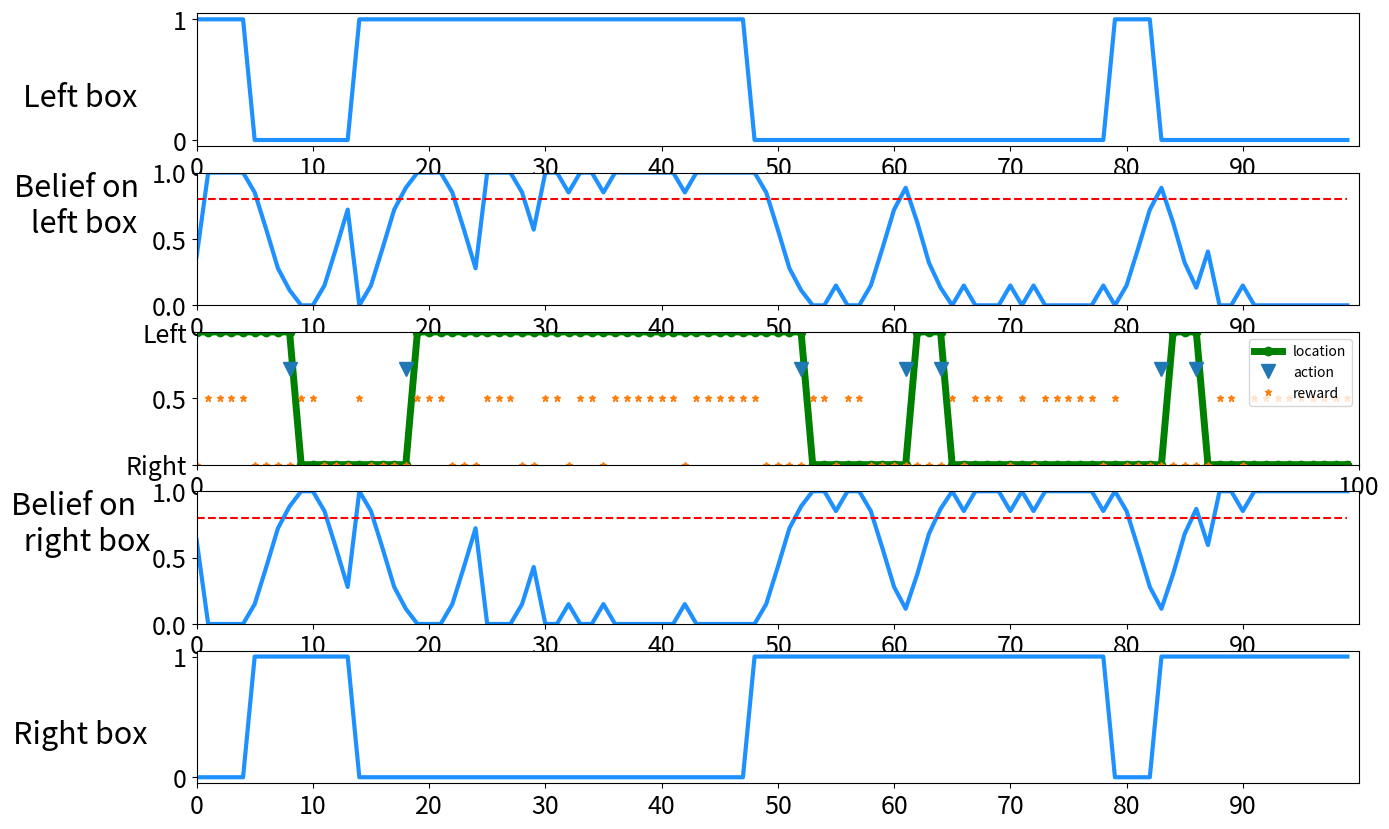
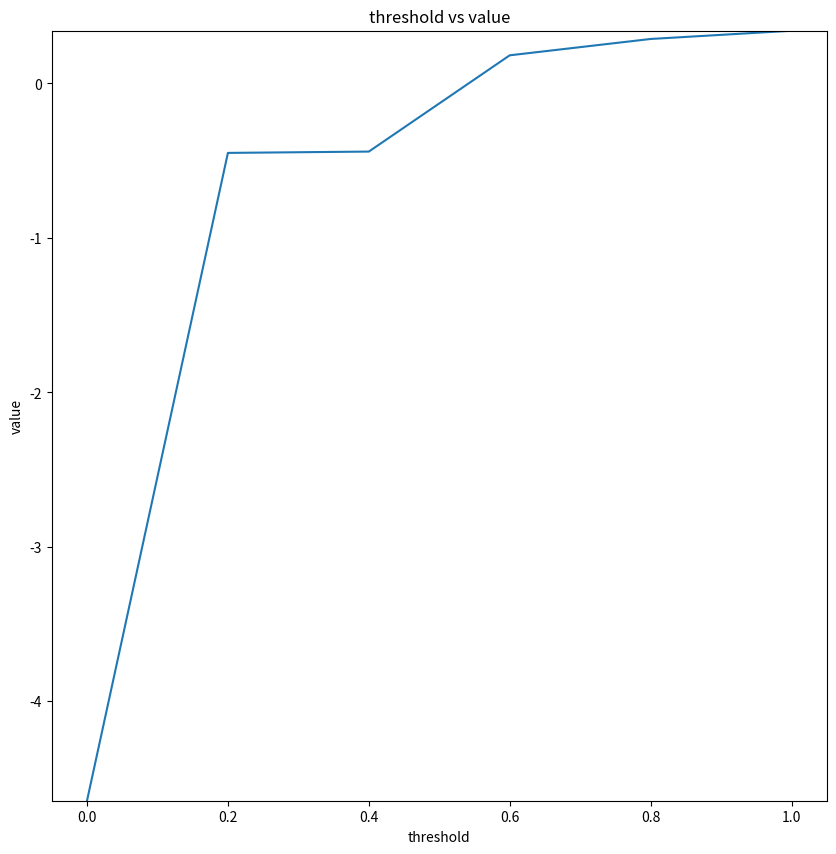

The script that saved these images, in order:
# %%

import numpy as np
import matplotlib.pyplot as plt

# %%

def policy(threshold, bel, loc):
    if loc == 0:
        if bel[1]  >= threshold:
            act = 1
        else:
            act = 0
    else:  # loc = 1
        if bel[0] >= threshold:
            act = 1
        else:
            act = 0

    return act

def generateProcess(params):

    T, p_sw, q_high, q_low, cost_sw, threshold = params
    world_state = np.zeros((2, T), int)  # value :1: good box; 0: bad box
    loc = np.zeros(T, int)  # 0: left box               1: right box
    obs = np.zeros(T, int)  # 0: did not get food        1: get food
    act = np.zeros(T, int)  # 0 : stay                   1: switch and get food from the other side
    bel = np.zeros((2, T), float)  # the probability that the left box has food,
    # then the probability that the second box has food is 1-b


    p = np.array([1 - p_sw, p_sw])  # transition probability to good state
    q = np.array([q_low, q_high])
    q_mat = np.array([[1 - q_high, q_high], [1 - q_low, q_low]])

    for t in range(T):
        if t == 0:
            world_state[0, t] = 1    # good box
            world_state[1, t] = 1 - world_state[0, t]
            loc[t] = 0
            obs[t] = 0
            bel_0 = np.random.random(1)[0]
            bel[:, t] = np.array([bel_0, 1-bel_0])

            act[t] = policy(threshold, bel[:, t], loc[t])

        else:
            world_state[0, t] = np.random.binomial(1, p[world_state[0, t - 1]])
            world_state[1, t] = 1 - world_state[0, t]

            if act[t - 1] == 0:
                loc[t] = loc[t - 1]
            else:  # after weitching, open the new box, deplete if any; then wait a usualy time
                loc[t] = 1 - loc[t - 1]

            # new observation
            obs[t] = np.random.binomial(1, q[world_state[loc[t], t-1]])

            # update belief posterior, p(s[t] | obs(0-t), act(0-t-1))
            bel_0 = (bel[0, t-1] * p_sw  + bel[1, t-1] * (1 - p_sw)) * q_mat[loc[t], obs[t]]
            bel_1 = (bel[1, t - 1] * p_sw + bel[0, t - 1] * (1 - p_sw)) * q_mat[1-loc[t], obs[t]]

            bel[0, t] = bel_0 / (bel_0 + bel_1)
            bel[1, t] = bel_1 / (bel_0 + bel_1)

            act[t] = policy(threshold, bel[:, t], loc[t])

    return bel, obs, act, world_state, loc

def value_function(obs, act, cost_sw, discount):
    T = len(obs)
    discount_time = np.array([discount ** t for t in range(T)])

    #value = (np.sum(obs) - np.sum(act) * cost_sw) / T
    value = (np.sum(np.multiply(obs, discount_time)) - np.sum(np.multiply(act, discount_time)) * cost_sw) / T

    return value

def switch_int(obs, act):
    sw_t = np.where(act == 1)[0]
    sw_int = sw_t[1:] - sw_t[:-1]

    return sw_int

def plot_dynamics(bel, obs, act, world_state, loc):
    T = len(obs)

    showlen = min(T, 100)
    startT = 0

    endT = startT + showlen
    showT = range(startT, endT)
    time_range = np.linspace(0, showlen - 1)

    fig_posterior, [ax0, ax1, ax_loc, ax2, ax3] = plt.subplots(5, 1, figsize=(15, 10))

    ax0.plot(world_state[0, showT], color='dodgerblue', markersize=10, linewidth=3.0)
    ax0.set_ylabel('Left box', rotation=360, fontsize=22)
    ax0.yaxis.set_label_coords(-0.1, 0.25)
    ax0.set_xticks(np.arange(0, showlen, 10))
    ax0.tick_params(axis='both', which='major', labelsize=18)
    ax0.set_xlim([0, showlen])


    ax3.plot(world_state[1, showT], color='dodgerblue', markersize=10, linewidth=3.0)
    ax3.set_ylabel('Right box', rotation=360, fontsize=22)
    ax3.yaxis.set_label_coords(-0.1, 0.25)
    ax3.tick_params(axis='both', which='major', labelsize=18)
    ax3.set_xlim([0, showlen])
    ax3.set_xticks(np.arange(0, showlen, 10))

    ax1.plot(bel[0, showT], color='dodgerblue', markersize=10, linewidth=3.0)
    ax1.plot(time_range, threshold * np.ones(time_range.shape), 'r--')
    ax1.yaxis.set_label_coords(-0.1, 0.25)
    ax1.set_ylabel('Belief on \n left box', rotation=360, fontsize=22)
    ax1.tick_params(axis='both', which='major', labelsize=18)
    ax1.set_xlim([0, showlen])
    ax1.set_ylim([0, 1])
    ax1.set_xticks(np.arange(0, showlen, 10))


    ax_loc.plot(1 - loc[showT], 'g.-', markersize=12, linewidth=5, label = 'location')
    ax_loc.plot((act[showT] - .1) * .8, 'v', markersize=10, label = 'action')
    ax_loc.plot(obs[showT] * .5, '*', markersize=5, label = 'reward')
    ax_loc.legend(loc="upper right")
    ax_loc.set_xlim([0, showlen])
    ax_loc.set_ylim([0, 1])
    #ax_loc.set_yticks([])
    ax_loc.set_xticks([0, showlen])
    ax_loc.tick_params(axis='both', which='major', labelsize=18)
    labels = [item.get_text() for item in ax_loc.get_yticklabels()]
    labels[0] = 'Right'
    labels[-1] = 'Left'
    ax_loc.set_yticklabels(labels)

    ax2.plot(bel[1, showT], color='dodgerblue', markersize=10, linewidth=3.0)
    ax2.plot(time_range, threshold * np.ones(time_range.shape), 'r--')
    ax2.set_xlabel('time', fontsize=18)
    ax2.yaxis.set_label_coords(-0.1, 0.25)
    ax2.set_ylabel('Belief on  \n  right box', rotation=360, fontsize=22)
    ax2.tick_params(axis='both', which='major', labelsize=18)
    ax2.set_xlim([0, showlen])
    ax2.set_ylim([0, 1])
    ax2.set_xticks(np.arange(0, showlen, 10))

    plt.show()

def plot_val_thre(threshold_array, value_array):
    fig_, ax = plt.subplots(1, 1, figsize=(10, 10))
    ax.plot(threshold_array, value_array)
    ax.set_ylim([np.min(value_array), np.max(value_array)])
    ax.set_title('threshold vs value')
    ax.set_xlabel('threshold')
    ax.set_ylabel('value')
    plt.show()


T = 5000
p_sw = .95          # state transiton probability
q_high = .7
q_low = 0 #.2
cost_sw = 5 #int(1/(1-p_sw)) - 5
threshold = .8    # threshold of belief for switching
discount = 1

step = 0.2
threshold_array = np.arange(0, 1 + step, step)
value_array = np.zeros(threshold_array.shape)

for i in range(len(threshold_array)):
    threshold = threshold_array[i]
    params = [T, p_sw, q_high, q_low, cost_sw, threshold]
    bel, obs, act, world_state, loc = generateProcess(params)
    value_array[i] = value_function(obs, act, cost_sw, discount)
    sw_int = switch_int(obs, act)
    print(np.mean(sw_int))

    if threshold == 0.8:
        plot_dynamics(bel, obs, act, world_state, loc)

plot_val_thre(threshold_array, value_array)


